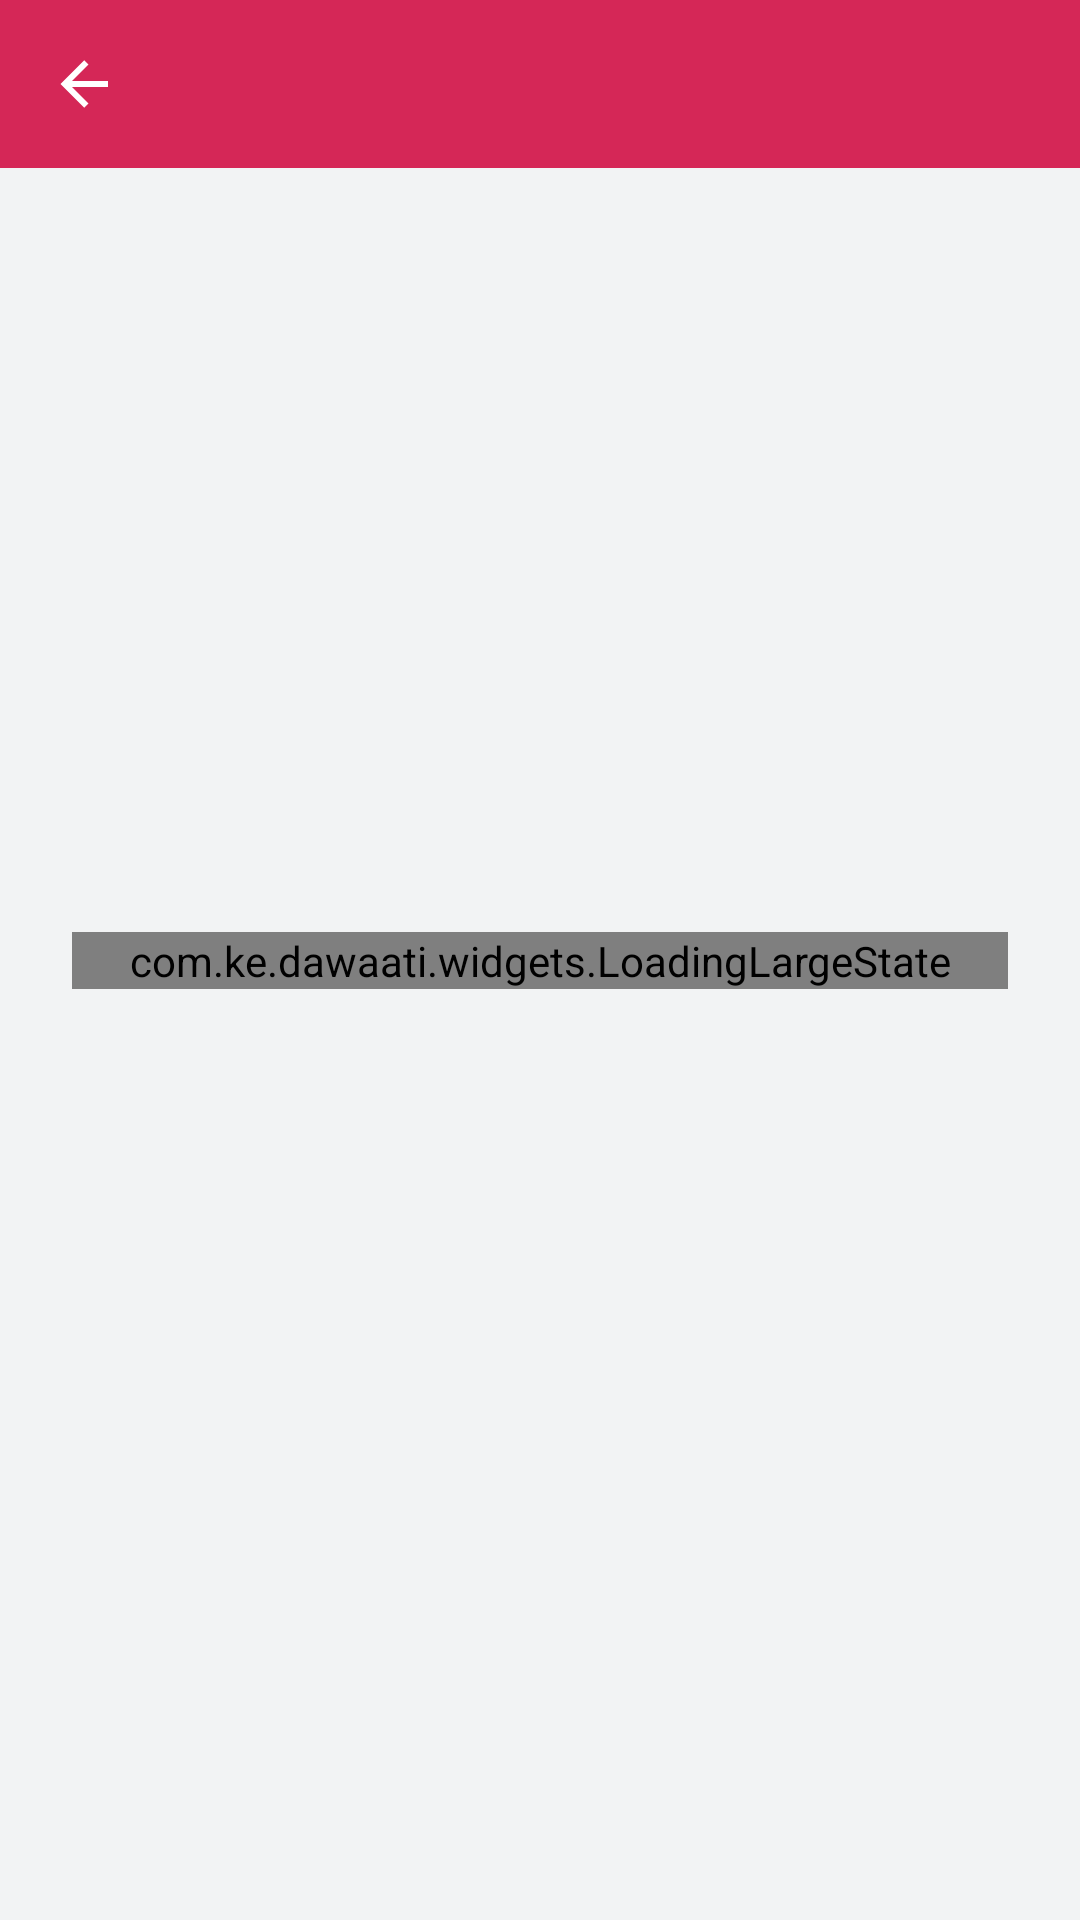

Layout XML and referenced resources for this Android screen:
<!-- AndroidManifest.xml: application theme AppTheme -->
<!-- res/layout/evaluations_report_details_fragment.xml -->
<?xml version="1.0" encoding="utf-8"?>
<androidx.constraintlayout.widget.ConstraintLayout
    xmlns:android="http://schemas.android.com/apk/res/android"
    xmlns:app="http://schemas.android.com/apk/res-auto"
    xmlns:tools="http://schemas.android.com/tools"
    android:layout_width="match_parent"
    android:layout_height="match_parent">

    <com.google.android.material.appbar.MaterialToolbar
        android:id="@+id/toolbar"
        android:layout_width="0dp"
        android:layout_height="wrap_content"
        android:background="@color/colorPrimary"
        app:layout_constraintEnd_toEndOf="parent"
        app:layout_constraintStart_toStartOf="parent"
        app:layout_constraintTop_toTopOf="parent"
        app:navigationIcon="@drawable/ic_back_arrow">

        <TextView
            android:id="@+id/toolbarTitle"
            android:layout_width="wrap_content"
            android:layout_height="wrap_content"
            tools:text="Linear Motion"
            android:textAppearance="?attr/textAppearanceHeadline6"
            android:textSize="18sp"
            android:textColor="@color/colorWhite"/>

    </com.google.android.material.appbar.MaterialToolbar>

    <View
        android:id="@+id/toolbarView"
        android:layout_width="0dp"
        android:layout_height="4dp"
        android:background="@drawable/toolbar_shadow"
        app:layout_constraintEnd_toEndOf="parent"
        app:layout_constraintStart_toStartOf="parent"
        app:layout_constraintTop_toBottomOf="@+id/toolbar" />

    <ScrollView
        android:id="@+id/evaluationsScroll"
        android:layout_width="0dp"
        android:layout_height="0dp"
        android:scrollbars="none"
        android:layout_marginBottom="8dp"
        app:layout_constraintEnd_toEndOf="parent"
        app:layout_constraintStart_toStartOf="parent"
        app:layout_constraintBottom_toBottomOf="parent"
        app:layout_constraintTop_toBottomOf="@+id/toolbar" >

        <LinearLayout
            android:id="@+id/evaluationQuestions"
            android:layout_width="match_parent"
            android:layout_height="wrap_content"
            android:paddingTop="8dp"
            android:clipToPadding="false"
            android:scrollbars="vertical"
            android:orientation="vertical" />

    </ScrollView>

    <com.ke.dawaati.widgets.EmptyState
        android:id="@+id/evaluationEmptyState"
        android:layout_width="0dp"
        android:layout_height="wrap_content"
        android:layout_marginHorizontal="24dp"
        android:visibility="gone"
        app:EmptyTitle="No questions available"
        app:EmptySubTitle="There are no class questions for the Linear motion exam"
        app:layout_constraintTop_toTopOf="parent"
        app:layout_constraintEnd_toEndOf="parent"
        app:layout_constraintStart_toStartOf="parent"
        app:layout_constraintBottom_toBottomOf="parent" />

    <com.ke.dawaati.widgets.LoadingLargeState
        android:id="@+id/evaluationLoadingLargeState"
        android:layout_width="0dp"
        android:layout_height="wrap_content"
        android:layout_marginHorizontal="24dp"
        app:LoadingTitle="Loading linear motion questions"
        app:layout_constraintTop_toTopOf="parent"
        app:layout_constraintEnd_toEndOf="parent"
        app:layout_constraintStart_toStartOf="parent"
        app:layout_constraintBottom_toBottomOf="parent" />

</androidx.constraintlayout.widget.ConstraintLayout>
<!-- resources referenced by this layout -->
<resources>
  <color name="colorPrimary">#D52757</color>
  <color name="colorWhite">#ffffff</color>
  <!-- drawable ic_back_arrow (drawable) -->
  <vector
      xmlns:android="http://schemas.android.com/apk/res/android"
      android:height="24dp"
      android:width="24dp"
      android:viewportWidth="24"
      android:viewportHeight="24">
      <path
          android:fillColor="@android:color/white"
          android:pathData="M20,11V13H8L13.5,18.5L12.08,19.92L4.16,12L12.08,4.08L13.5,5.5L8,11H20Z" />
  </vector>
  <color name="colorToolbar">#D52757</color>
  <color name="colorPrimaryDark">#d42659</color>
  <color name="colorAccent">#D52757</color>
  <color name="colorBackground">#f2f3f4</color>
  <style name="TextAppearance.Poola.Headline2" parent="TextAppearance.MaterialComponents.Headline2">
          <item name="fontFamily">@font/sand_bold</item>
      </style>
  <style name="TextAppearance.Poola.Headline3" parent="TextAppearance.MaterialComponents.Headline3">
          <item name="fontFamily">@font/sand_bold</item>
      </style>
  <style name="TextAppearance.Poola.Headline4" parent="TextAppearance.MaterialComponents.Headline4">
          <item name="fontFamily">@font/sand_bold</item>
      </style>
  <style name="TextAppearance.Poola.Headline5" parent="TextAppearance.MaterialComponents.Headline5">
          <item name="fontFamily">@font/sand_bold</item>
      </style>
  <style name="TextAppearance.Poola.Headline6" parent="TextAppearance.MaterialComponents.Headline6">
          <item name="fontFamily">@font/sand_medium</item>
      </style>
  <style name="TextAppearance.Poola.Subtitle1" parent="TextAppearance.MaterialComponents.Subtitle1">
          <item name="fontFamily">@font/sand_light</item>
      </style>
  <style name="TextAppearance.Poola.Subtitle2" parent="TextAppearance.MaterialComponents.Subtitle2">
          <item name="fontFamily">@font/sand_medium</item>
      </style>
  <style name="TextAppearance.Poola.Body1" parent="TextAppearance.MaterialComponents.Body1">
          <item name="fontFamily">@font/sand_regular</item>
          <item name="android:textSize">16sp</item>
          <item name="lineHeight">24sp</item>
      </style>
  <style name="TextAppearance.Poola.Body2" parent="TextAppearance.MaterialComponents.Body2">
          <item name="fontFamily">@font/sand_regular</item>
          <item name="android:textSize">14sp</item>
      </style>
  <style name="TextAppearance.Poola.Button" parent="TextAppearance.MaterialComponents.Button">
          <item name="fontFamily">@font/sand_medium</item>
          <item name="android:textAllCaps">false</item>
      </style>
  <style name="TextAppearance.Poola.Caption" parent="TextAppearance.MaterialComponents.Caption">
          <item name="fontFamily">@font/sand_light</item>
      </style>
  <style name="TextAppearance.Poola.Overline" parent="TextAppearance.MaterialComponents.Overline">
          <item name="fontFamily">@font/sand_semibold</item>
          <item name="android:textSize">12sp</item>
          <item name="android:textAllCaps">true</item>
      </style>
</resources>
